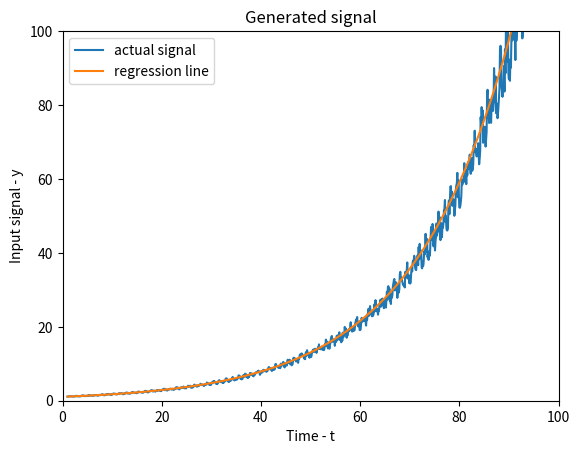

The matplotlib source for this figure:
import matplotlib.pyplot as plt
import numpy as np
from math import exp, sin
import random
import csv

#setting random seed for reproduceable results
random.seed(123456789)

#creating x values
t = np.arange(1, 101, 0.1)
#creating y values
y = [exp(0.05*(i + sin(5*i) + random.randint(0,2))) for i in t]

"""
#rounding values for exporting
t_exp = [round(i, 1) for i in t]
y_exp = [round(i, 3) for i in y]

#writing data to csv file
rows = zip(t_exp, y_exp)
with open("signal-data.csv", "w", newline='') as f:
    write = csv.writer(f)
    write.writerow(['time-t', 'signal-y'])
    write.writerows(rows)
"""

#after normal exponential regression
A = 1.057826806
B = 0.0502770095
y2 = [A*exp(B*i) for i in t]

#plotting the data to the graph
plt.xlabel('Time - t')
plt.ylabel('Input signal - y')
plt.title('Generated signal')

plt.ylim(0, 100)
plt.xlim(0, 100)

plt.plot(t, y, label='actual signal')
plt.plot(t, y2, label='regression line')

plt.legend()

plt.show()
